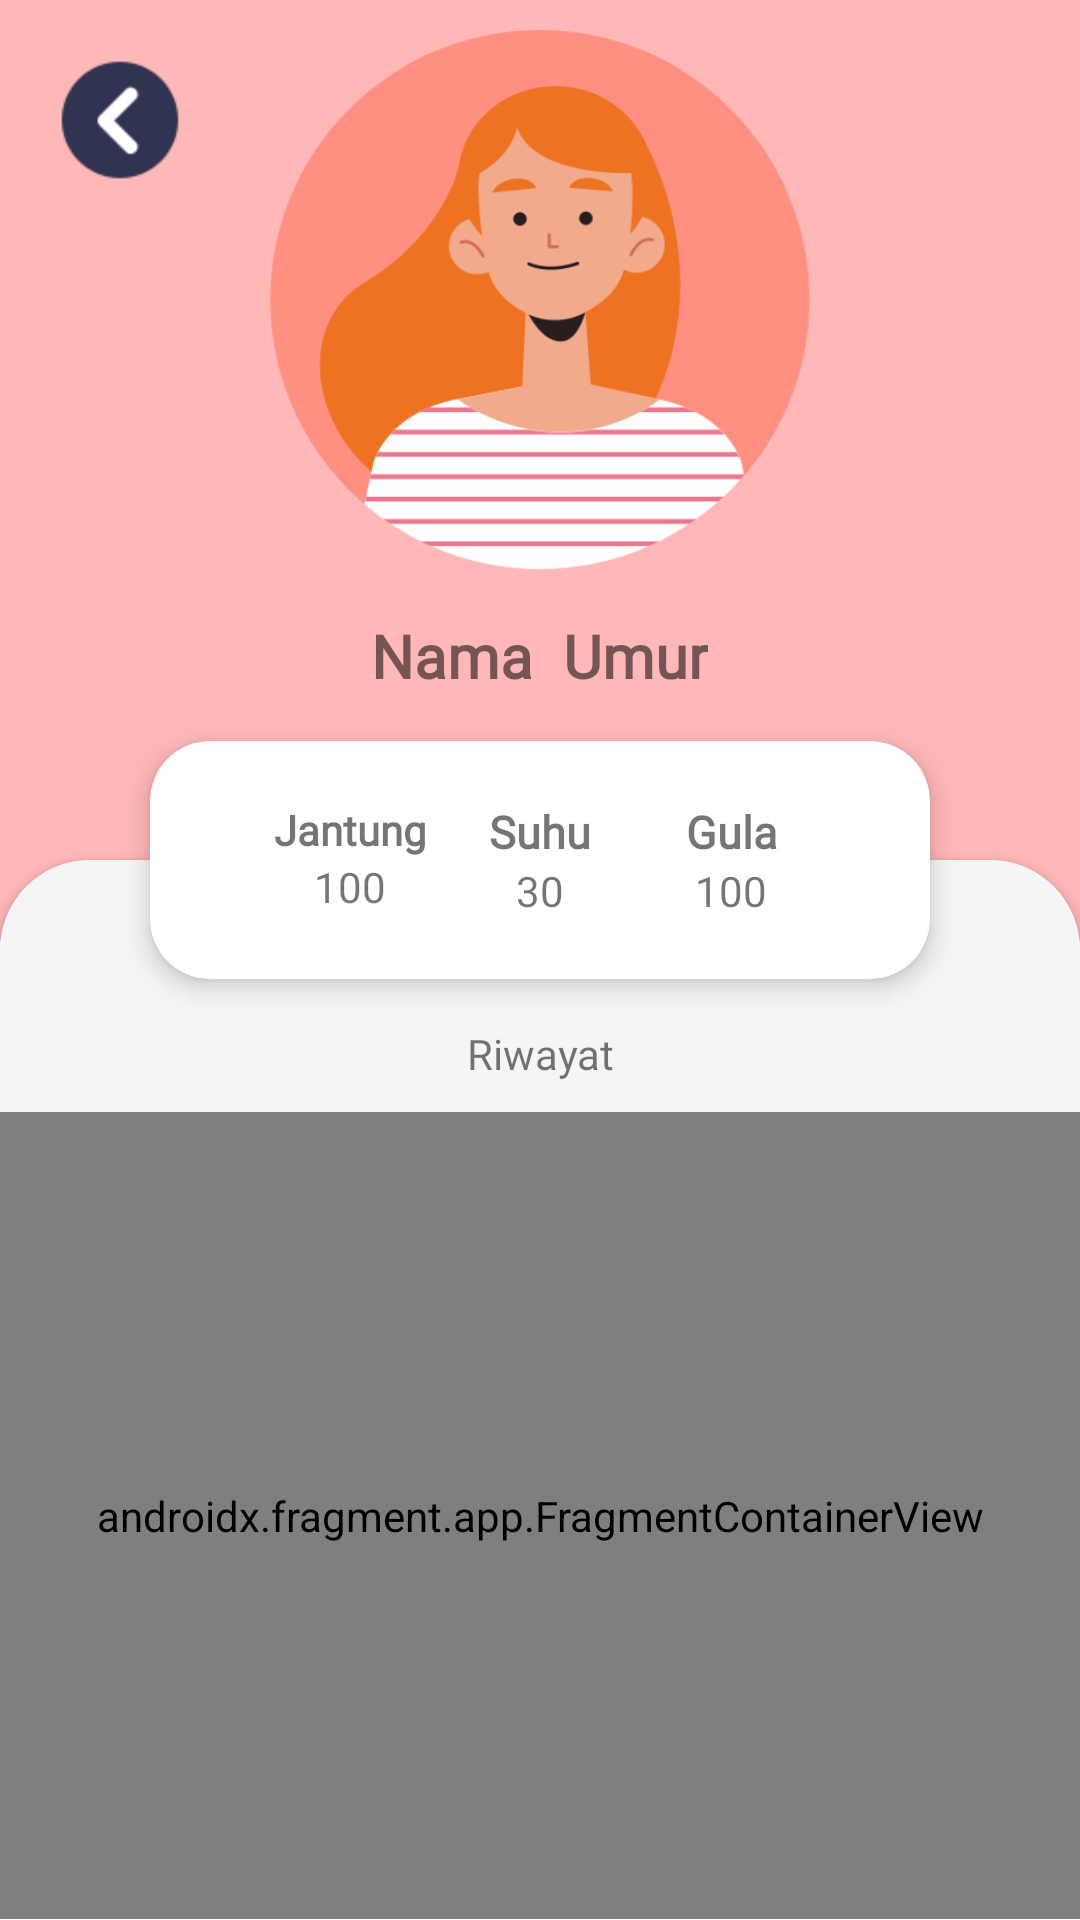

Reconstruct the res/layout file that produces this screen, plus the resources it refers to.
<!-- AndroidManifest.xml: application theme Theme.RLAHealthy -->
<!-- res/layout/activity_patient_details.xml -->
<?xml version="1.0" encoding="utf-8"?>
<androidx.constraintlayout.widget.ConstraintLayout xmlns:android="http://schemas.android.com/apk/res/android"
    xmlns:app="http://schemas.android.com/apk/res-auto"
    xmlns:tools="http://schemas.android.com/tools"
    android:layout_width="match_parent"
    android:layout_height="match_parent"
    android:background="@color/primary_light"
    tools:context=".patient.PatientDetailsActivity"
    tools:ignore="ContentDescription">
    <ImageView
        android:id="@+id/button_back"
        android:layout_width="40dp"
        android:layout_height="40dp"
        android:layout_marginTop="20dp"
        android:layout_marginStart="20dp"
        android:src="@drawable/button_back"
        app:layout_constraintTop_toTopOf="parent"
        app:layout_constraintStart_toStartOf="parent"/>
    <ImageView
        android:id="@+id/iv_patient_image"
        android:layout_width="180dp"
        android:layout_height="180dp"
        android:layout_marginTop="10dp"
        android:adjustViewBounds="true"
        android:src="@drawable/patient_one"
        app:layout_constraintTop_toTopOf="parent"
        app:layout_constraintStart_toStartOf="parent"
        app:layout_constraintEnd_toEndOf="parent"/>
    <LinearLayout
        android:id="@+id/ll_patient_na"
        android:layout_width="match_parent"
        android:layout_height="wrap_content"
        android:layout_marginTop="15dp"
        android:gravity="center"
        android:orientation="horizontal"
        app:layout_constraintTop_toBottomOf="@id/iv_patient_image">
        <TextView
            android:id="@+id/tv_patient_name"
            android:layout_width="wrap_content"
            android:layout_height="wrap_content"
            android:layout_marginEnd="10dp"
            android:fontFamily="@font/poppins"
            android:textStyle="bold"
            android:textSize="20sp"
            android:text="@string/patient_name"/>
        <TextView
            android:id="@+id/tv_patient_age"
            android:layout_width="wrap_content"
            android:layout_height="wrap_content"
            android:fontFamily="@font/poppins"
            android:textStyle="bold"
            android:textSize="20sp"
            android:text="@string/patient_age"/>
    </LinearLayout>
    <androidx.cardview.widget.CardView
        android:id="@+id/cv_patient_htg"
        android:layout_width="match_parent"
        android:layout_height="wrap_content"
        android:layout_marginTop="15dp"
        android:layout_marginStart="50dp"
        android:layout_marginEnd="50dp"
        app:cardCornerRadius="20dp"
        app:cardElevation="5dp"
        app:layout_constraintTop_toBottomOf="@id/ll_patient_na">
        <androidx.constraintlayout.widget.ConstraintLayout
            android:layout_width="match_parent"
            android:layout_height="wrap_content"
            android:padding="20dp"
            tools:ignore="HardcodedText">
            <LinearLayout
                android:id="@+id/ll_patient_heart"
                android:layout_width="wrap_content"
                android:layout_height="wrap_content"
                android:gravity="center"
                android:orientation="vertical"
                app:layout_constraintTop_toTopOf="parent"
                app:layout_constraintStart_toStartOf="parent"
                app:layout_constraintEnd_toStartOf="@id/ll_patient_temperature">
                <TextView
                    android:layout_width="70dp"
                    android:layout_height="wrap_content"
                    android:fontFamily="@font/poppins"
                    android:textAlignment="center"
                    android:textStyle="bold"
                    android:text="@string/patient_heart"/>
                <TextView
                    android:id="@+id/tv_patient_heart"
                    android:layout_width="wrap_content"
                    android:layout_height="wrap_content"
                    android:fontFamily="@font/poppins"
                    android:text="100"/>
            </LinearLayout>
            <LinearLayout
                android:id="@+id/ll_patient_temperature"
                android:layout_width="wrap_content"
                android:layout_height="wrap_content"
                android:gravity="center"
                android:orientation="vertical"
                app:layout_constraintTop_toTopOf="parent"
                app:layout_constraintStart_toEndOf="@id/ll_patient_heart"
                app:layout_constraintEnd_toStartOf="@id/ll_patient_glucose">
                <TextView
                    android:layout_width="wrap_content"
                    android:layout_height="wrap_content"
                    android:fontFamily="@font/poppins"
                    android:textStyle="bold"
                    android:textSize="15sp"
                    android:text="@string/patient_temperature"/>
                <TextView
                    android:id="@+id/tv_patient_temperature"
                    android:layout_width="wrap_content"
                    android:layout_height="wrap_content"
                    android:fontFamily="@font/poppins"
                    android:text="30"/>
            </LinearLayout>
            <LinearLayout
                android:id="@+id/ll_patient_glucose"
                android:layout_width="wrap_content"
                android:layout_height="wrap_content"
                android:gravity="center"
                android:orientation="vertical"
                app:layout_constraintTop_toTopOf="parent"
                app:layout_constraintStart_toEndOf="@id/ll_patient_temperature"
                app:layout_constraintEnd_toEndOf="parent">
                <TextView
                    android:layout_width="70dp"
                    android:layout_height="wrap_content"
                    android:fontFamily="@font/poppins"
                    android:textAlignment="center"
                    android:textStyle="bold"
                    android:textSize="15sp"
                    android:text="@string/patient_glucose"/>
                <TextView
                    android:id="@+id/tv_patient_glucose"
                    android:layout_width="wrap_content"
                    android:layout_height="wrap_content"
                    android:fontFamily="@font/poppins"
                    android:text="100"/>
            </LinearLayout>
        </androidx.constraintlayout.widget.ConstraintLayout>
    </androidx.cardview.widget.CardView>
    <androidx.cardview.widget.CardView
        android:layout_width="match_parent"
        android:layout_height="0dp"
        android:layout_marginTop="-40dp"
        android:layout_marginBottom="-30dp"
        app:cardCornerRadius="30dp"
        app:layout_constraintTop_toBottomOf="@id/cv_patient_htg"
        app:layout_constraintBottom_toBottomOf="parent">
        <androidx.constraintlayout.widget.ConstraintLayout
            android:layout_width="match_parent"
            android:layout_height="match_parent"
            android:layout_marginBottom="30dp"
            android:background="@color/white"
            android:paddingTop="55dp">
            <TextView
                android:id="@+id/tv_patient_time"
                android:layout_width="match_parent"
                android:layout_height="wrap_content"
                android:fontFamily="@font/poppins"
                android:textAlignment="center"
                android:text="@string/patient_time"
                app:layout_constraintTop_toTopOf="parent"/>
            <androidx.fragment.app.FragmentContainerView
                android:id="@+id/fcv_patient_time"
                android:name="androidx.navigation.fragment.NavHostFragment"
                android:layout_width="match_parent"
                android:layout_height="0dp"
                android:layout_marginTop="10dp"
                app:defaultNavHost="true"
                app:navGraph="@navigation/navigation_graph"
                app:layout_constraintTop_toBottomOf="@id/tv_patient_time"
                app:layout_constraintBottom_toBottomOf="parent"/>
        </androidx.constraintlayout.widget.ConstraintLayout>
    </androidx.cardview.widget.CardView>
</androidx.constraintlayout.widget.ConstraintLayout>
<!-- resources referenced by this layout -->
<resources>
  <color name="primary_light">#FFB7B7</color>
  <color name="white">#F5F5F5</color>
  <!-- drawable button_back: png bitmap (drawable, 1325 bytes) -->
  <!-- drawable patient_one: png bitmap (drawable, 35011 bytes) -->
  <string name="patient_age">Umur</string>
  <string name="patient_glucose">Gula</string>
  <string name="patient_heart">Jantung</string>
  <string name="patient_name">Nama</string>
  <string name="patient_temperature">Suhu</string>
  <string name="patient_time">Riwayat</string>
  <style name="Theme.RLAHealthy" parent="Theme.MaterialComponents.DayNight.NoActionBar">
          
          <item name="colorPrimary">@color/primary</item>
          <item name="colorPrimaryVariant">@color/primary</item>
          <item name="colorOnPrimary">@color/white</item>
          
          <item name="colorSecondary">@color/primary</item>
          <item name="colorSecondaryVariant">@color/primary</item>
          <item name="colorOnSecondary">@color/black</item>
          
          <item name="android:statusBarColor" tools:targetApi="l">?attr/colorPrimaryVariant</item>
          
      </style>
  <color name="primary">#FF8F80</color>
  <color name="black">#2D2D2D</color>
</resources>
